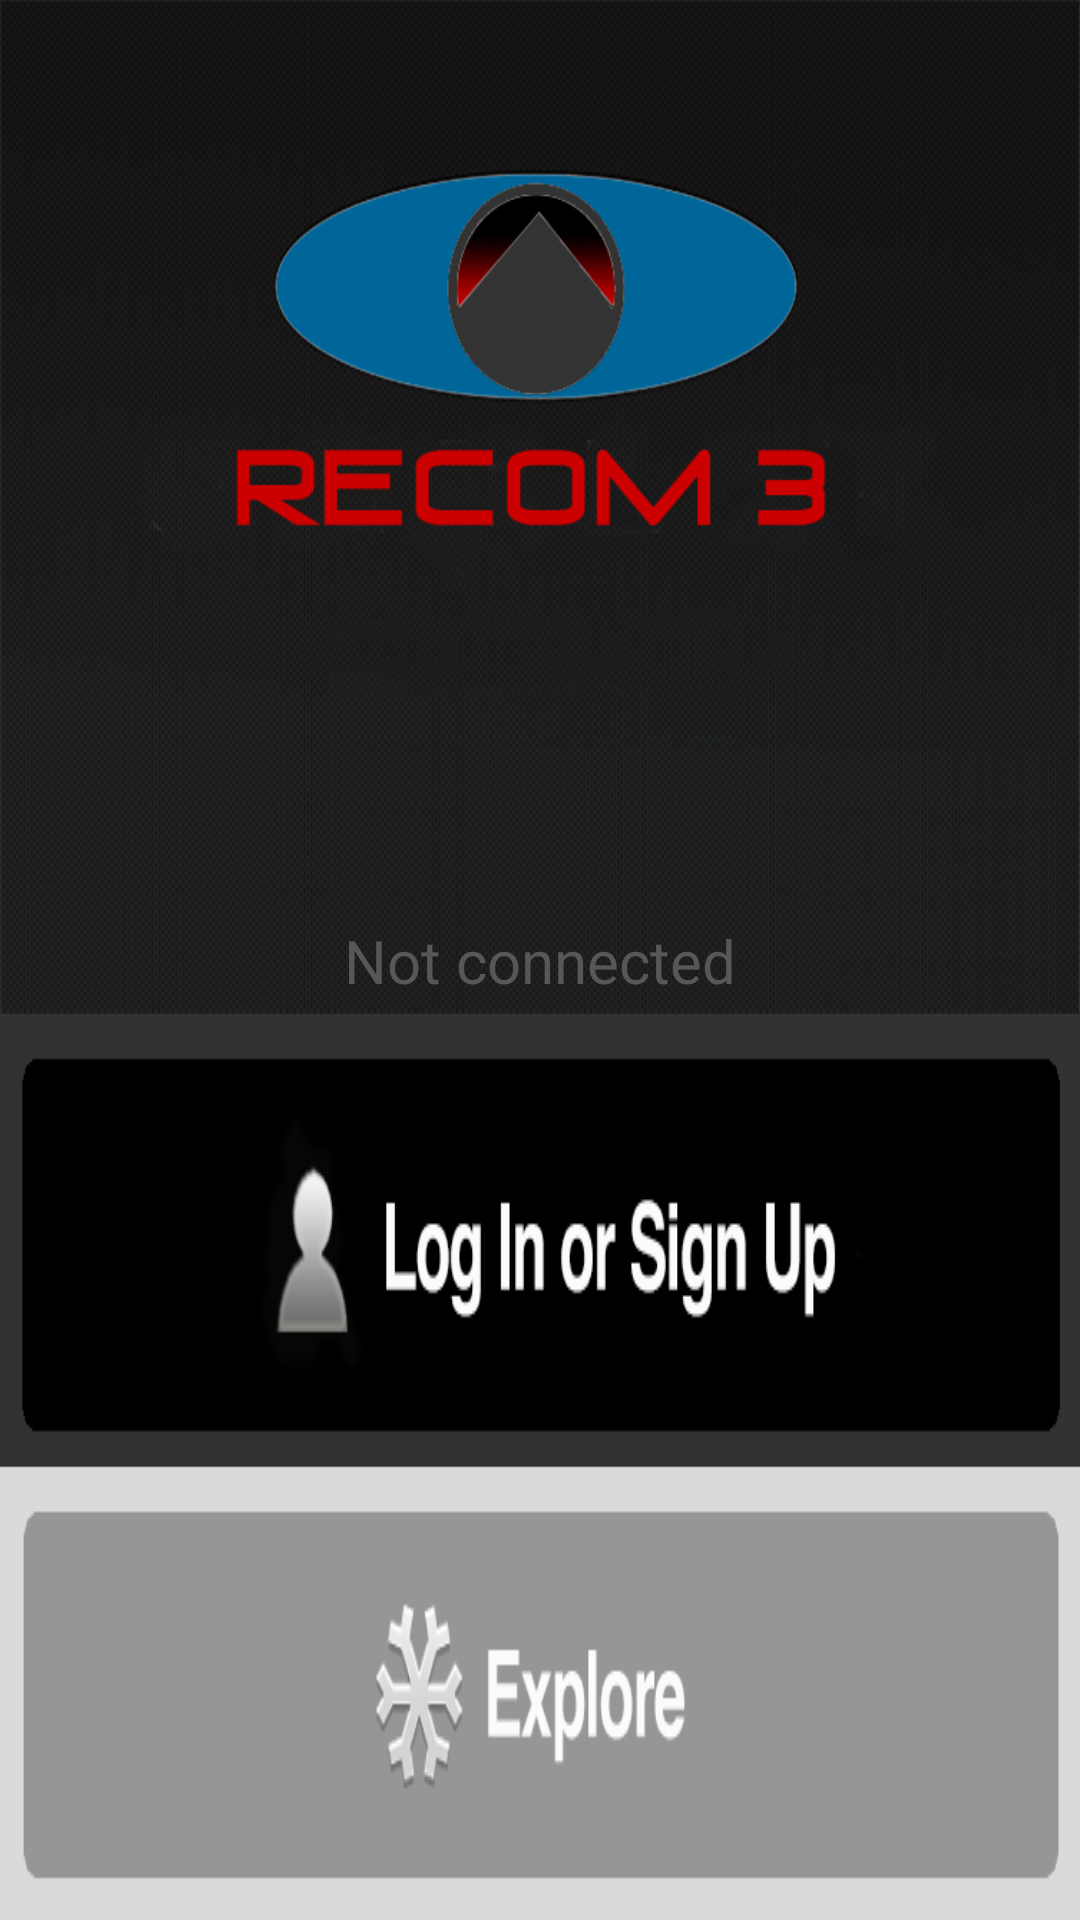

The Android layout XML behind this screen, and the referenced resources:
<!-- AndroidManifest.xml: application theme AppTheme -->
<!-- res/layout/login_layout.xml -->
<?xml version="1.0" encoding="utf-8"?>
<android.support.constraint.ConstraintLayout xmlns:android="http://schemas.android.com/apk/res/android"
    xmlns:app="http://schemas.android.com/apk/res-auto"
    xmlns:tools="http://schemas.android.com/tools"
    android:layout_width="match_parent"
    android:layout_height="match_parent"
    tools:context="com.example.snow3.LoginActivity"
    android:background="@drawable/login_background"
    >

    <RelativeLayout
        android:layout_width="wrap_content"
        android:layout_height="wrap_content"
        >

        <Button
            android:id="@+id/button"
            android:layout_width="wrap_content"
            android:layout_height="wrap_content"
            android:text="Login"
            android:layout_alignParentLeft="true"
            android:visibility="invisible"
            />
            


        <Button
            android:id="@+id/buttonConnect"
            android:layout_width="wrap_content"
            android:layout_height="wrap_content"
            android:text="Connect"
            android:layout_centerInParent="true"
            android:onClick="onConnect"
            android:visibility="invisible"
            />

        <Button
            android:id="@+id/buttonTestMsg"
            android:layout_width="wrap_content"
            android:layout_height="wrap_content"
            android:text="Test Msg"
            android:layout_alignParentRight="true"
            android:onClick="onTest"
            android:visibility="invisible"
            />

        </RelativeLayout>

    <RelativeLayout android:orientation="vertical" android:layout_width="wrap_content" android:layout_height="wrap_content" android:layout_alignParentBottom="true"
        android:layout_gravity="bottom"
        app:layout_constraintBottom_toBottomOf="parent"
        app:layout_constraintEnd_toEndOf="parent"
        app:layout_constraintStart_toStartOf="parent">
        <ImageButton android:id="@+id/login_layout_button_login_or_signup" android:background="@drawable/login_signup_login_button_selector" android:layout_width="wrap_content" android:layout_height="wrap_content" android:layout_marginLeft="@dimen/login_layout_button_login_or_signup_margin_left"
            android:onClick="onClick"
            />
        <ImageButton android:id="@+id/login_layout_button_explore" android:background="@drawable/login_explore_button_selector" android:layout_width="wrap_content" android:layout_height="wrap_content" android:layout_marginLeft="@dimen/login_layout_button_explore_margin_left"
            android:layout_below="@id/login_layout_button_login_or_signup"
            android:onClick="onExplore"
            />
    </RelativeLayout>

    <TextView
        android:id="@+id/textConnected"
        android:layout_width="wrap_content"
        android:layout_height="wrap_content"
        android:text="Not connected"
        android:textSize="20dp"
        app:layout_constraintBottom_toBottomOf="parent"
        app:layout_constraintLeft_toLeftOf="parent"
        app:layout_constraintRight_toRightOf="parent"
        app:layout_constraintTop_toTopOf="parent"
        android:textColor="@color/gray"/>

</android.support.constraint.ConstraintLayout>
<!-- resources referenced by this layout -->
<resources>
  <color name="gray">#ff575757</color>
  <dimen name="login_layout_button_explore_margin_left">1.5dip</dimen>
  <dimen name="login_layout_button_login_or_signup_margin_left">1.5dip</dimen>
  <!-- drawable login_background: png bitmap (drawable, 209806 bytes) -->
  <!-- drawable login_explore_button_selector (drawable) -->
  <?xml version="1.0" encoding="utf-8"?>
  <selector
    xmlns:android="http://schemas.android.com/apk/res/android">
      <item android:state_enabled="true" android:state_pressed="true" android:drawable="@drawable/login_explore_button_hover" />
      <item android:state_enabled="true" android:drawable="@drawable/login_explore_button" />
  </selector>
  <!-- drawable login_signup_login_button_selector (drawable) -->
  <?xml version="1.0" encoding="utf-8"?>
  <selector
    xmlns:android="http://schemas.android.com/apk/res/android">
      <item android:state_enabled="true" android:state_pressed="true" android:drawable="@drawable/login_login_signup_button_hover" />
      <item android:state_enabled="true" android:drawable="@drawable/login_login_signup_button" />
  </selector>
  <style name="AppTheme" parent="Theme.AppCompat.Light.DarkActionBar">
          
          <item name="colorPrimary">@color/colorPrimary</item>
          <item name="colorPrimaryDark">@color/colorPrimaryDark</item>
          <item name="colorAccent">@color/colorAccent</item>
          
          <item name="windowActionBar">false</item>
          <item name="windowNoTitle">true</item>
          <item name="android:windowFullscreen">true</item>
      </style>
  <!-- drawable login_explore_button_hover: png bitmap (drawable, 3470 bytes) -->
  <!-- drawable login_explore_button: png bitmap (drawable, 4080 bytes) -->
  <!-- drawable login_login_signup_button_hover: png bitmap (drawable, 8132 bytes) -->
  <!-- drawable login_login_signup_button: png bitmap (drawable, 8953 bytes) -->
  <color name="colorPrimary">#3F51B5</color>
  <color name="colorPrimaryDark">#303F9F</color>
  <color name="colorAccent">#FF4081</color>
</resources>
